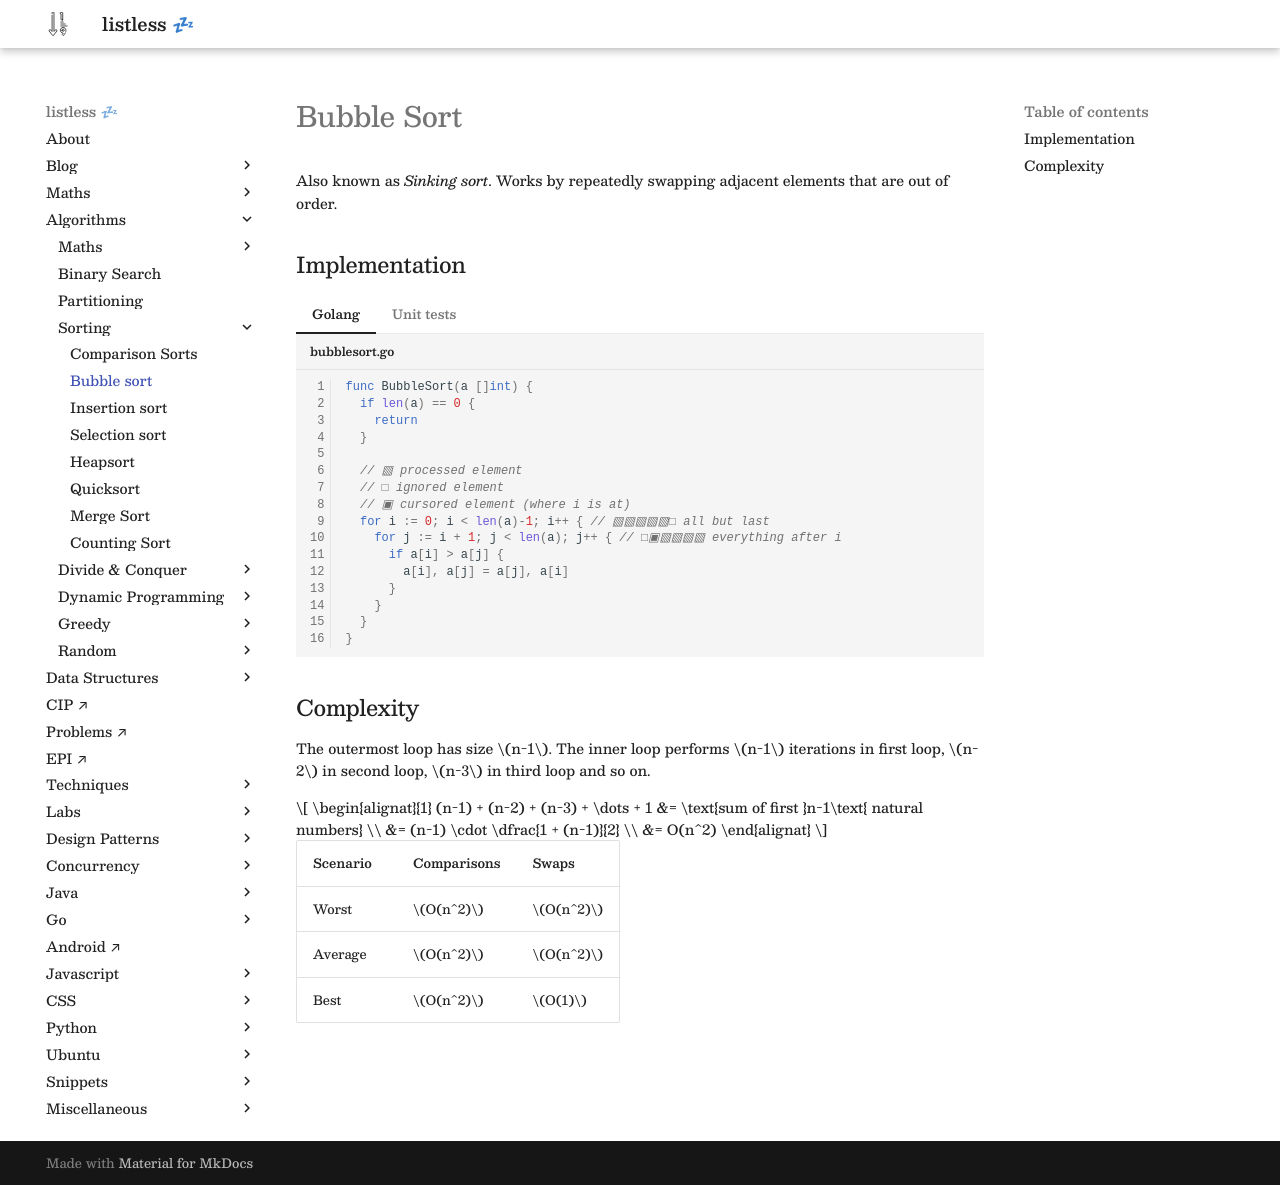

repository: anurag-inias/anurag-inias.github.io · page: algorithms/sort/bubble-sort/index.html · generator: mkdocs

# Bubble Sort

<script type="text/javascript" src="https://www.gstatic.com/charts/loader.js"></script>

<style>
.md-logo img {
  content: url('/algorithms/sort/sort-light.svg');
}

:root [data-md-color-scheme=slate] .md-logo img  {
  content: url('/algorithms/sort/sort-dark.svg');
}
</style>

Also known as _Sinking sort_. Works by repeatedly
swapping adjacent elements that are out of order.

## Implementation

=== "Golang"

    ```golang linenums="1" title="bubblesort.go"
    func BubbleSort(a []int) {
      if len(a) == 0 {
        return
      }

      // ▧ processed element
      // □ ignored element
      // ▣ cursored element (where i is at)
      for i := 0; i < len(a)-1; i++ { // ▧▧▧▧▧□ all but last
        for j := i + 1; j < len(a); j++ { // □▣▧▧▧▧ everything after i
          if a[i] > a[j] {
            a[i], a[j] = a[j], a[i]
          }
        }
      }
    }
    ```

=== "Unit tests"

    ```golang linenums="1" title="sort_test.go"
    package libs

    import (
      "fmt"
      rand2 "math/rand"
      "slices"
      "testing"
    )

    type Suite struct {
      input, expected []int
    }

    func TestEmpty(t *testing.T) {
      var a []int
      BubbleSort(a)
      if fmt.Sprintf("%v", a) != "[]" {
        t.Fatalf("Expected an empty slice")
      }
    }

    func TestSimple(t *testing.T) {
      suite := []Suite{
        {input: []int{}, expected: []int{}},
        {input: []int{1}, expected: []int{1}},
        {input: []int{1, 2}, expected: []int{1, 2}},
        {input: []int{2, 1}, expected: []int{1, 2}},
        {input: []int{1, 2, 3}, expected: []int{1, 2, 3}},
        {input: []int{1, 3, 2}, expected: []int{1, 2, 3}},
        {input: []int{2, 1, 3}, expected: []int{1, 2, 3}},
        {input: []int{2, 3, 1}, expected: []int{1, 2, 3}},
        {input: []int{3, 1, 2}, expected: []int{1, 2, 3}},
        {input: []int{3, 2, 1}, expected: []int{1, 2, 3}},
        {input: []int{1, 2, 3, 4}, expected: []int{1, 2, 3, 4}},
        {input: []int{1, 2, 4, 3}, expected: []int{1, 2, 3, 4}},
        {input: []int{1, 3, 2, 4}, expected: []int{1, 2, 3, 4}},
        {input: []int{1, 3, 4, 2}, expected: []int{1, 2, 3, 4}},
        {input: []int{1, 4, 2, 3}, expected: []int{1, 2, 3, 4}},
        {input: []int{1, 4, 3, 2}, expected: []int{1, 2, 3, 4}},
        {input: []int{2, 1, 3, 4}, expected: []int{1, 2, 3, 4}},
        {input: []int{2, 1, 4, 3}, expected: []int{1, 2, 3, 4}},
        {input: []int{2, 3, 1, 4}, expected: []int{1, 2, 3, 4}},
        {input: []int{2, 3, 4, 1}, expected: []int{1, 2, 3, 4}},
        {input: []int{2, 4, 1, 3}, expected: []int{1, 2, 3, 4}},
        {input: []int{2, 4, 3, 1}, expected: []int{1, 2, 3, 4}},
        {input: []int{3, 1, 2, 4}, expected: []int{1, 2, 3, 4}},
        {input: []int{3, 1, 4, 2}, expected: []int{1, 2, 3, 4}},
        {input: []int{3, 2, 1, 4}, expected: []int{1, 2, 3, 4}},
        {input: []int{3, 2, 4, 1}, expected: []int{1, 2, 3, 4}},
        {input: []int{3, 4, 1, 2}, expected: []int{1, 2, 3, 4}},
        {input: []int{3, 4, 2, 1}, expected: []int{1, 2, 3, 4}},
        {input: []int{4, 1, 2, 3}, expected: []int{1, 2, 3, 4}},
        {input: []int{4, 1, 3, 2}, expected: []int{1, 2, 3, 4}},
        {input: []int{4, 2, 1, 3}, expected: []int{1, 2, 3, 4}},
        {input: []int{4, 2, 3, 1}, expected: []int{1, 2, 3, 4}},
        {input: []int{4, 3, 1, 2}, expected: []int{1, 2, 3, 4}},
        {input: []int{4, 3, 2, 1}, expected: []int{1, 2, 3, 4}},
      }

      for _, entry := range suite {
        before := fmt.Sprintf("%v", entry.input)
        BubbleSort(entry.input)
        result := fmt.Sprintf("%v", entry.input)
        expected := fmt.Sprintf("%v", entry.expected)

        if result != expected {
          t.Fatalf("With %v expected %s, but got %s", before, expected, result)
        }
      }
    }

    func TestFuzzy(t *testing.T) {
      var treat, ctrl []int
      rand := rand2.New(rand2.NewSource(100))

      for i := 0; i < 100; i++ {
        value := rand.Intn(50)
        treat = append(treat, value)
        ctrl = append(ctrl, value)
      }

      slices.Sort(ctrl)
      BubbleSort(treat)

      result := fmt.Sprintf("%v", treat)
      expected := fmt.Sprintf("%v", ctrl)

      if result != expected {
        t.Fatalf("expected %s, but got %s", expected, result)
      }
    }
    ```

## Complexity

The outermost loop has size $n-1$. The inner loop performs $n-1$ iterations in first loop, $n-2$ in second loop, $n-3$ in third loop and so on.

$$
\begin{alignat}{1}
(n-1) + (n-2) + (n-3) + \dots + 1 &= \text{sum of first }n-1\text{ natural numbers} \\
&= (n-1) \cdot \dfrac{1 + (n-1)}{2} \\
&= O(n^2)
\end{alignat}
$$
